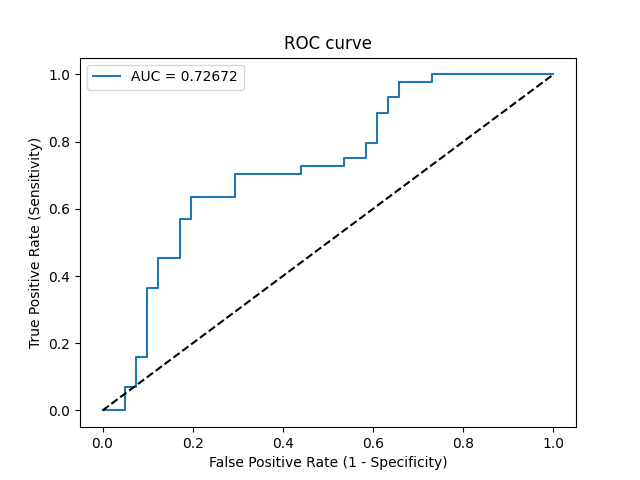

The file beside this chart, header and first rows:
Threshold, Sensitivity, Specificity, NPV, PPV
inf, 0.0, 1.0, 0.4824, 0
0.8928, 0.0, 0.9756, 0.4762, 0.0
0.8889, 0.0, 0.9512, 0.4699, 0.0
0.8213, 0.06818, 0.9512, 0.4875, 0.6
0.8156, 0.06818, 0.9268, 0.481, 0.5
0.7424, 0.1591, 0.9268, 0.5067, 0.7
0.7372, 0.1591, 0.9024, 0.5, 0.6364
0.7033, 0.3636, 0.9024, 0.5692, 0.8
0.7006, 0.3636, 0.878, 0.5625, 0.7619
0.6781, 0.4545, 0.878, 0.6, 0.8
0.6562, 0.4545, 0.8293, 0.5862, 0.7407
0.6191, 0.5682, 0.8293, 0.6415, 0.7812
0.6176, 0.5682, 0.8049, 0.6346, 0.7576
0.604, 0.6364, 0.8049, 0.6735, 0.7778
0.5751, 0.6364, 0.7073, 0.6444, 0.7
0.5619, 0.7045, 0.7073, 0.6905, 0.7209
0.534, 0.7045, 0.561, 0.6389, 0.6327
0.5163, 0.7273, 0.561, 0.6571, 0.64
0.5114, 0.7273, 0.4634, 0.6129, 0.5926
0.508, 0.75, 0.4634, 0.6333, 0.6
0.462, 0.75, 0.4146, 0.6071, 0.5789
0.4575, 0.7955, 0.4146, 0.6538, 0.5932
0.4575, 0.7955, 0.3902, 0.64, 0.5833
0.4269, 0.8864, 0.3902, 0.7619, 0.6094
0.415, 0.8864, 0.3659, 0.75, 0.6
0.394, 0.9318, 0.3659, 0.8333, 0.6119
0.3864, 0.9318, 0.3415, 0.8235, 0.6029
0.3609, 0.9773, 0.3415, 0.9333, 0.6143
0.3352, 0.9773, 0.2683, 0.9167, 0.589
0.3325, 1.0, 0.2683, 1.0, 0.5946
0.1288, 1.0, 0.0, 0, 0.5176
